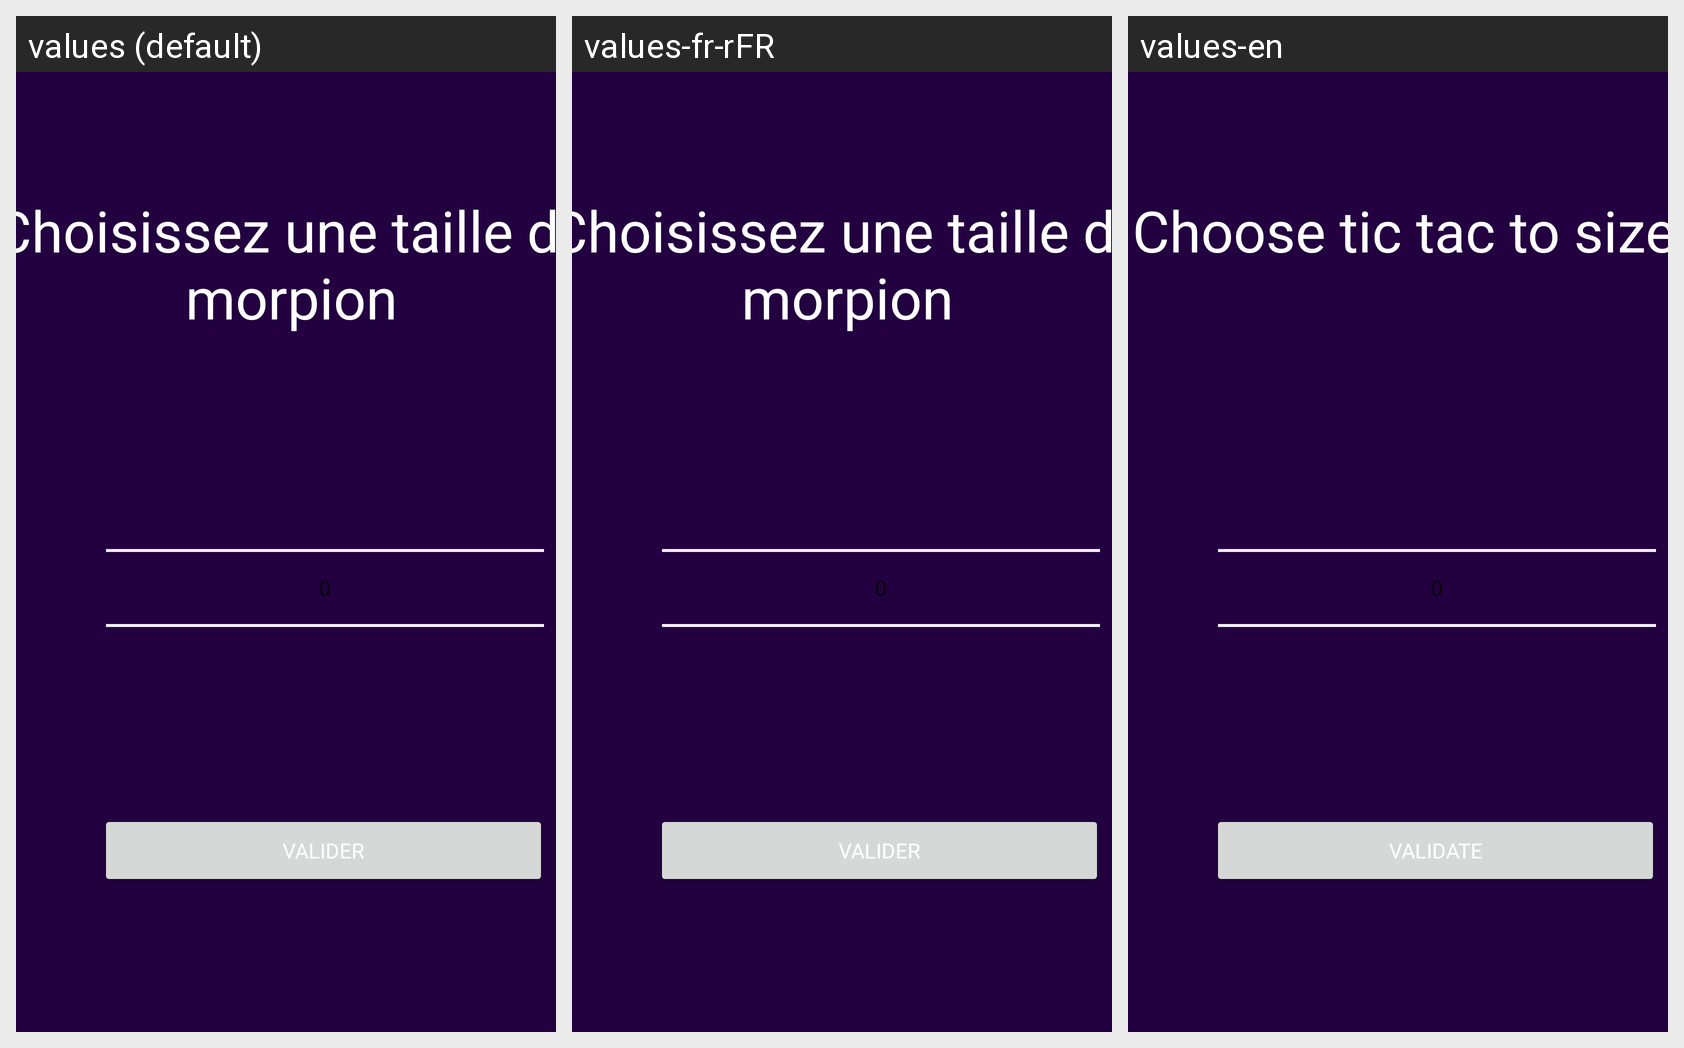

Strings drawn on this Android screen and how each of the app's shown locales translates them:
Android screen res/layout/activity_select_size.xml rendered under 3 locales, left to right: values (default), values-fr-rFR, values-en. Device: Nexus 5 (rendered at 1080×1920; each locale shown at half size, 540×960, under a caption strip naming it); theme Theme.Morpion.
Strings drawn on this screen, with the default value and each locale's value (text and hints the layout hard-codes, and strings that could not be matched under every locale, appear in the picture but are not listed):

chooseSize
  values: Choisissez une taille de morpion
  values-fr-rFR: Choisissez une taille de morpion
  values-en: Choose tic tac to size

validate
  values: VALIDER
  values-fr-rFR: VALIDER
  values-en: VALIDATE
